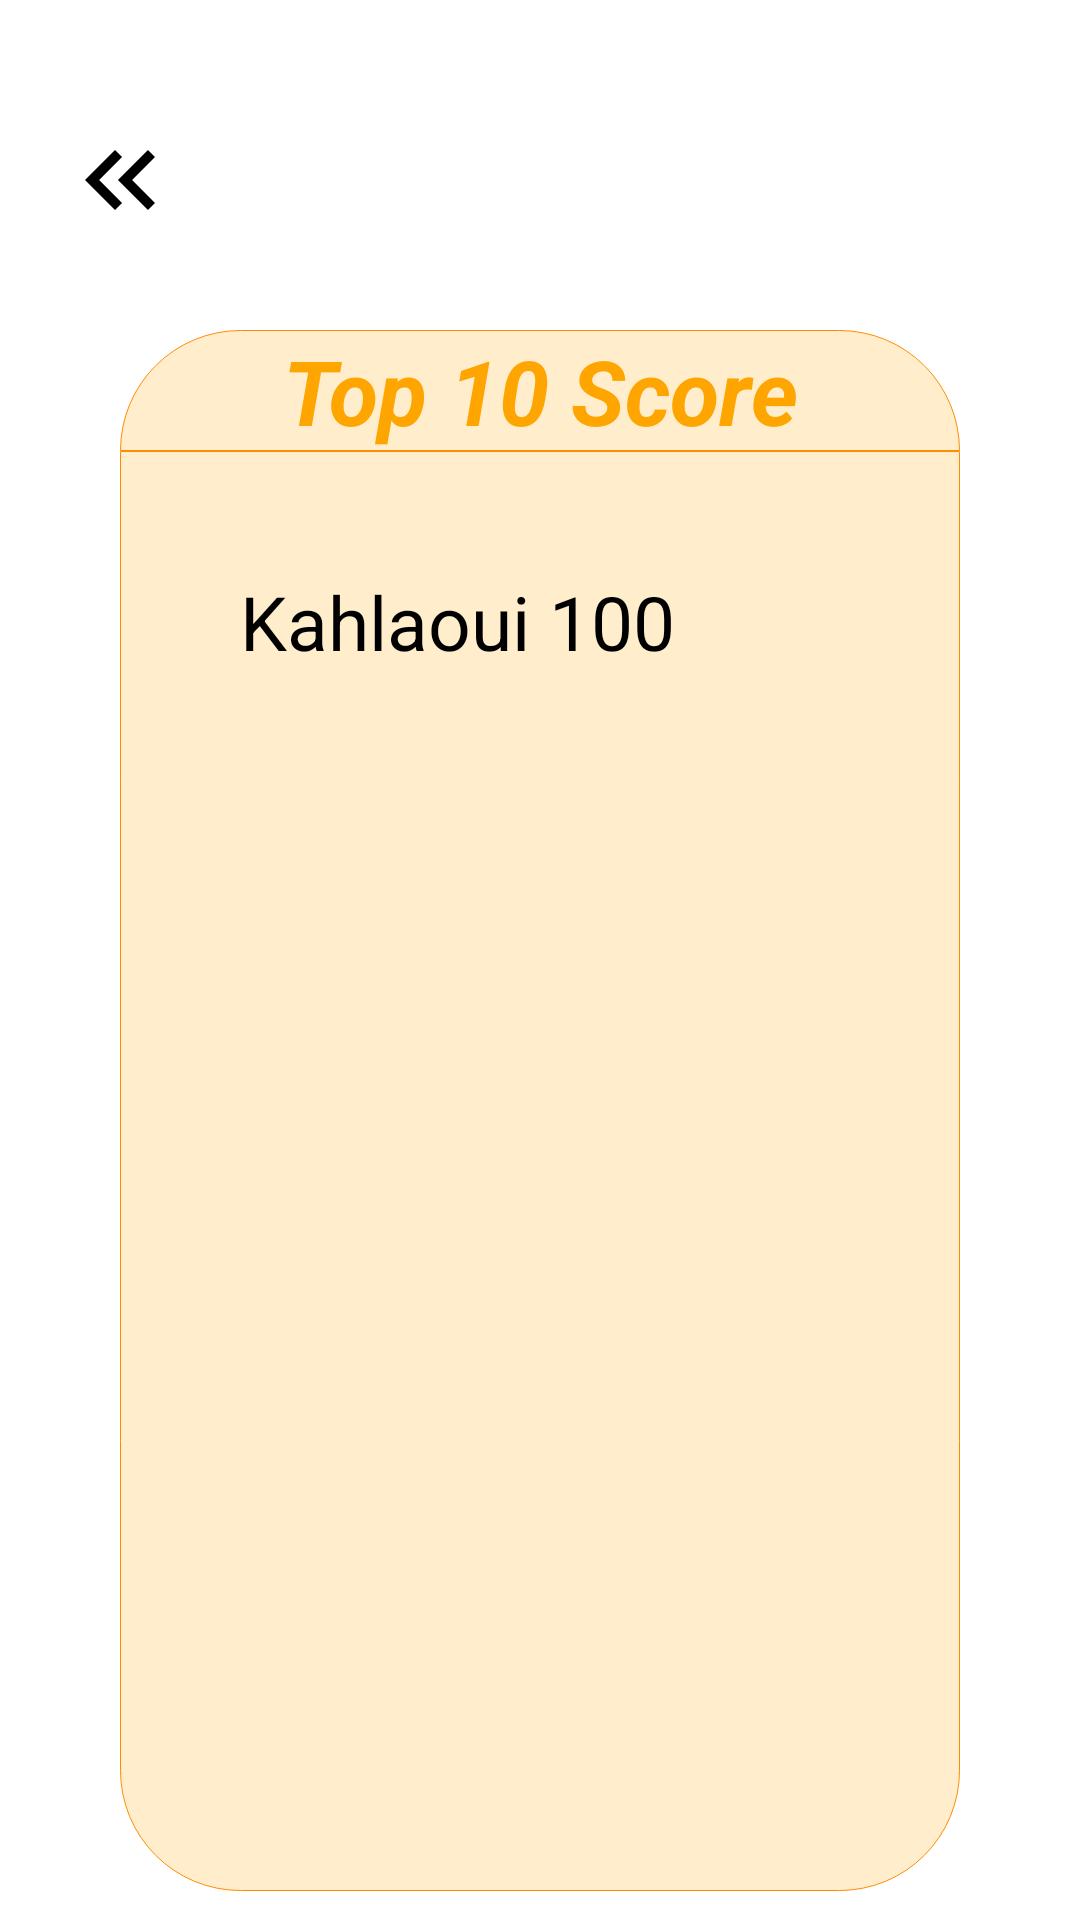

This screen was rendered from an Android layout file. Write that file and the resources it references.
<!-- AndroidManifest.xml: application theme Theme.Devinette -->
<!-- res/layout/activity_score.xml -->
<?xml version="1.0" encoding="utf-8"?>
<androidx.constraintlayout.widget.ConstraintLayout xmlns:android="http://schemas.android.com/apk/res/android"
    xmlns:app="http://schemas.android.com/apk/res-auto"
    xmlns:tools="http://schemas.android.com/tools"
    android:layout_width="match_parent"
    android:layout_height="match_parent"
    android:background="@drawable/bgsplash"
    tools:context=".ScoreActivity">

    <TextView
        android:id="@+id/topS"
        android:layout_width="match_parent"
        android:layout_height="wrap_content"
        android:gravity="center_horizontal"
        android:text="@string/top_10_score"
        android:textAlignment="center"
        android:textColor="@color/orange"
        android:textSize="30sp"
        android:textStyle="italic|bold"
        android:layout_marginTop="70dp"
        android:layout_marginStart="40dp"
        android:layout_marginEnd="40dp"
        android:background="@drawable/hist_bg"
        app:layout_constraintEnd_toEndOf="parent"
        app:layout_constraintStart_toStartOf="parent"
        app:layout_constraintTop_toTopOf="@+id/goBack"
        tools:ignore="MissingConstraints" />

    <ScrollView
        android:id="@+id/scrollView2"
        android:layout_width="match_parent"
        android:layout_height="480dp"
        android:layout_marginStart="40dp"
        android:layout_marginEnd="40dp"
        android:background="@drawable/hist_bg_numbers"
        app:layout_constraintEnd_toEndOf="parent"
        app:layout_constraintStart_toStartOf="parent"
        app:layout_constraintTop_toBottomOf="@+id/topS"
        tools:ignore="MissingConstraints">

            <TextView
                android:id="@+id/topScore"
                android:layout_width="match_parent"
                android:layout_height="wrap_content"
                android:gravity="left"
                android:layout_marginTop="40dp"
                android:layout_marginStart="40dp"
                android:text="@string/scoreHint"
                android:textColor="@color/black"
                android:textSize="25sp" />

    </ScrollView>

    <ImageButton
        android:id="@+id/goBack"
        android:layout_width="wrap_content"
        android:layout_height="wrap_content"
        android:layout_marginTop="40dp"
        android:layout_marginStart="20dp"

        android:background="@color/transparent"
        app:layout_constraintStart_toStartOf="parent"
        app:layout_constraintTop_toTopOf="parent"
        app:srcCompat="@drawable/arrow_left"
        tools:ignore="MissingConstraints" />
</androidx.constraintlayout.widget.ConstraintLayout>
<!-- resources referenced by this layout -->
<resources>
  <color name="black">#FF000000</color>
  <color name="orange">#FFA500</color>
  <color name="transparent">#00FFFFFF</color>
  <!-- drawable arrow_left (drawable) -->
  <vector android:height="40dp" android:tint="#000000"
      android:viewportHeight="24" android:viewportWidth="24"
      android:width="40dp" xmlns:android="http://schemas.android.com/apk/res/android">
      <path android:fillColor="@android:color/white" android:pathData="M17.59,18l1.41,-1.41l-4.58,-4.59l4.58,-4.59l-1.41,-1.41l-6,6z"/>
      <path android:fillColor="@android:color/white" android:pathData="M11,18l1.41,-1.41l-4.58,-4.59l4.58,-4.59l-1.41,-1.41l-6,6z"/>
  </vector>
  <!-- drawable hist_bg (drawable) -->
  <?xml version="1.0" encoding="utf-8"?>
  <selector xmlns:android="http://schemas.android.com/apk/res/android">
  <item>
      <shape android:shape="rectangle">
          <solid android:color="#33FFA500"/>
  
          <corners android:topRightRadius="40dp" android:topLeftRadius="40dp"/>
          <stroke android:width="0.3dp"/>
          <stroke android:color="@color/dark_orange"/>
      </shape>
  </item>
  </selector>
  <!-- drawable hist_bg_numbers (drawable) -->
  <?xml version="1.0" encoding="utf-8"?>
  <selector xmlns:android="http://schemas.android.com/apk/res/android">
  <item>
      <shape android:shape="rectangle">
          <solid android:color="#33FFA500"/>
          <corners android:bottomLeftRadius="40dp" android:bottomRightRadius="40dp"/>
          <stroke android:width="0.3dp"/>
          <stroke android:color="@color/dark_orange"/>
      </shape>
  </item>
  </selector>
  <string name="scoreHint">Kahlaoui 100</string>
  <string name="top_10_score">Top 10 Score</string>
  <style name="Theme.Devinette" parent="Theme.MaterialComponents.DayNight.NoActionBar">
          
          <item name="colorPrimary">@color/purple_500</item>
          <item name="colorPrimaryVariant">@color/purple_700</item>
          <item name="colorOnPrimary">@color/white</item>
          
          <item name="colorSecondary">@color/teal_200</item>
          <item name="colorSecondaryVariant">@color/teal_700</item>
          <item name="colorOnSecondary">@color/black</item>
          
          <item name="android:statusBarColor" tools:targetApi="l">?attr/colorPrimaryVariant</item>
          
      </style>
  <color name="dark_orange">#FF8C00</color>
  <color name="purple_500">#FFA500</color>
  <color name="purple_700">#FFFFA500</color>
  <color name="white">#FFFFFFFF</color>
  <color name="teal_200">#000000</color>
  <color name="teal_700">#FF018786</color>
</resources>
